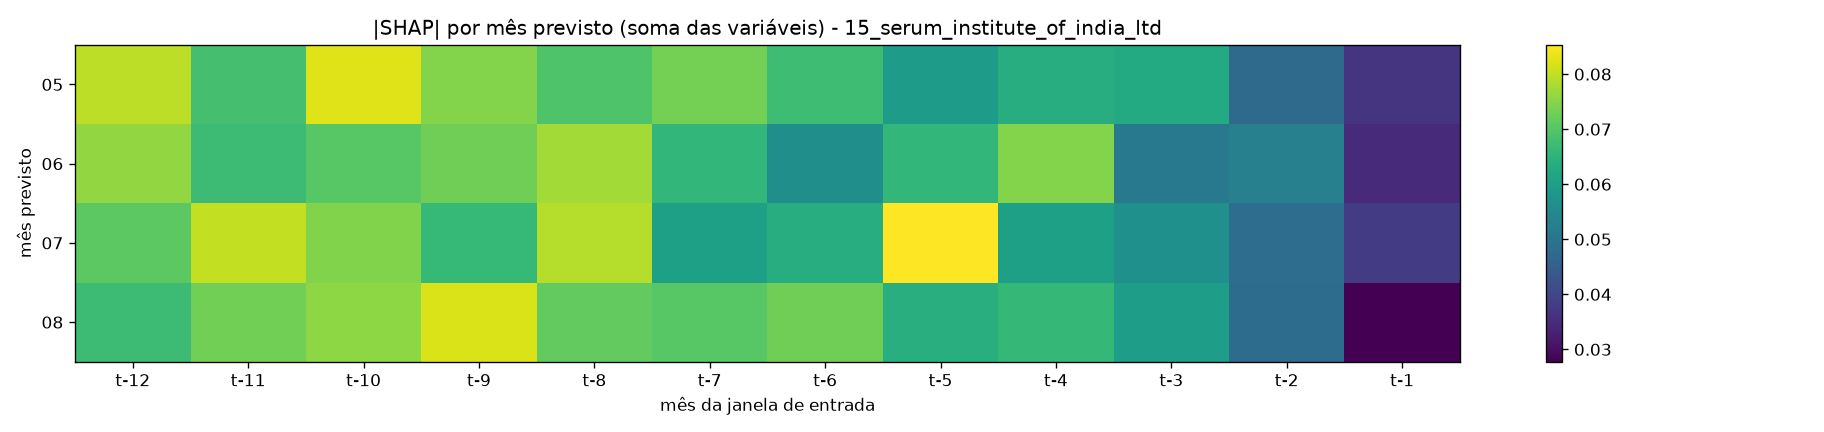

Data behind this chart, as committed beside it:
mes, t-12, t-11, t-10, t-9, t-8, t-7, t-6, t-5, t-4, t-3, t-2, t-1
5, 0.07963, 0.06835, 0.08253, 0.07454, 0.06956, 0.07328, 0.06744, 0.05963, 0.06373, 0.06286, 0.04769, 0.03647
6, 0.0759, 0.0672, 0.07028, 0.07277, 0.07736, 0.06594, 0.05648, 0.06582, 0.07454, 0.05105, 0.05275, 0.03454
7, 0.07088, 0.07996, 0.07446, 0.06622, 0.07887, 0.06048, 0.0637, 0.08533, 0.06052, 0.05675, 0.04833, 0.03769
8, 0.06718, 0.073, 0.07556, 0.08215, 0.07148, 0.07048, 0.07279, 0.06379, 0.06607, 0.05992, 0.04816, 0.02774
